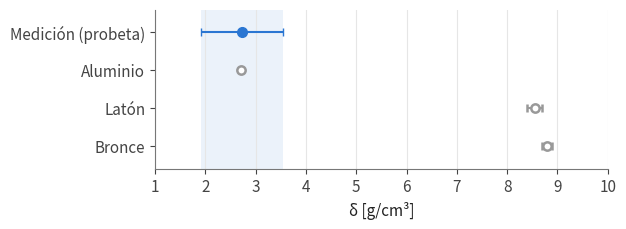

The matplotlib source for this figure: (Note: this script raises an exception after producing the figure.)
"""Cálculos del TP1 (densidad y péndulo) y generación de las figuras de img/.

Criterio de incertezas (igual en todo el informe):
  * Magnitudes repetidas: DX = (X_max + min - (X_min - min)) / 2, con min la
    apreciación de la magnitud; si la incerteza instrumental no estadística
    (p. ej. el tiempo de reacción) es mayor, se adopta esa.
  * Magnitudes indirectas: propagación lineal con derivadas parciales.
"""
import numpy as np
import matplotlib.pyplot as plt

PI = np.pi
AZUL, NARANJA, GRIS = "#2a76d2", "#e8663a", "#999999"

plt.rcParams.update({
    "font.size": 11, "axes.spines.top": False, "axes.spines.right": False,
    "axes.edgecolor": "#777777", "xtick.color": "#444444", "ytick.color": "#444444",
    "axes.labelcolor": "#222222", "axes.grid": True, "grid.color": "#e6e6e6",
    "axes.formatter.use_locale": False,
})


def coma(x, nd):
    return f"{x:.{nd}f}".replace(".", ",")


def dispersion(x, apreciacion):
    return (x.max() - x.min()) / 2 + apreciacion


# ---------------------------------------------------------------- densidad
V = np.array([48 - 30, 56 - 40, 57 - 40, 45 - 29], float)   # ml
m = np.array([45.70, 45.70, 45.71, 45.71])                    # g
dm = max(dispersion(m, 0.01), 0.01)
dV = max(dispersion(V, 4.0), 4.0)          # apreciación de V: 2 + 2 ml
Vp, mp = V.mean(), m.mean()
dens = mp / Vp
ddens = dm / Vp + mp / Vp**2 * dV
print(f"m = {mp:.3f} ± {dm:.3f} g   V = {Vp:.2f} ± {dV:.1f} ml")
print(f"densidad = {dens:.3f} ± {ddens:.3f} g/cm3 ({ddens / dens:.1%})")

# ------------------------------------------------------------------ péndulo
L = np.array([96.5, 88, 78, 58.5, 43, 87]) / 100               # m
dL = 0.001
t = np.array([[20.10, 19.60, 20.10], [19.77, 18.91, 18.72], [18.20, 17.96, 17.79],
              [15.71, 15.43, 15.48], [13.92, 14.12, 14.18], [18.21, 18.50, 18.45]])
N = 10
dt = np.array([max(dispersion(ti, 0.01), 0.21) for ti in t])
T, dT = t.mean(axis=1) / N, dt / N
T2, dT2 = T**2, 2 * T * dT
g = 4 * PI**2 * L / T2
eg = dL / L + 2 * dT / T
dg = g * eg
for i in range(len(L)):
    print(f"L={L[i]*100:5.1f} dt={dt[i]:.3f} T={T[i]:.4f} T2={T2[i]:.3f}±{dT2[i]:.3f} "
          f"g={g[i]:.3f}±{dg[i]:.3f} ({eg[i]:.2%})")


def ajuste(x, y):
    n = len(x)
    a, b = np.polyfit(x, y, 1)
    r = y - (a * x + b)
    s2 = r @ r / (n - 2)
    sxx = ((x - x.mean())**2).sum()
    da = np.sqrt(s2 / sxx)
    db = np.sqrt(s2 * (1 / n + x.mean()**2 / sxx))
    r2 = 1 - r @ r / ((y - y.mean())**2).sum()
    return a, da, b, db, r2


usados = np.array([1, 1, 1, 1, 0, 0], bool)
fits = {"todos": ajuste(L, T2), "sin": ajuste(L[usados], T2[usados])}
for k, (a, da, b, db, r2) in fits.items():
    G, dG = 4 * PI**2 / a, 4 * PI**2 / a**2 * da
    print(f"{k}: a={a:.4f}±{da:.4f} b={b:.4f}±{db:.4f} R2={r2:.5f} g={G:.3f}±{dG:.3f} ({dG/G:.2%})")

# Incerteza de la pendiente propagando las barras de T^2 (ajuste pesado)
w = 1 / dT2[usados]**2
xw = (w * L[usados]).sum() / w.sum()
da_barras = 1 / np.sqrt((w * (L[usados] - xw)**2).sum())
a_sin = fits["sin"][0]
print(f"Da por barras = {da_barras:.3f} -> Dg = {4*PI**2/a_sin**2*da_barras:.2f}")

# ------------------------------------------------------------------ figuras
fig, ax = plt.subplots(figsize=(6.4, 2.4), dpi=200)
filas = ["Medición (probeta)", "Aluminio", "Latón", "Bronce"]
ax.axvspan(dens - ddens, dens + ddens, color=AZUL, alpha=0.09, lw=0)
ax.errorbar(dens, 0, xerr=ddens, fmt="o", color=AZUL, capsize=3, ms=7, lw=1.5)
for y, (c, e) in enumerate([(2.70, 0.02), (8.55, 0.15), (8.80, 0.10)], start=1):
    ax.errorbar(c, y, xerr=e, fmt="o", color=GRIS, mfc="white", mew=1.8, capsize=3, lw=1.5)
ax.set_yticks(range(4), filas)
ax.set_ylim(3.6, -0.6)
ax.set_xlim(1, 10)
ax.grid(axis="y", visible=False)
ax.set_xlabel("δ [g/cm³]")
fig.tight_layout()
fig.savefig("img/fig1-densidad.png")

fig, ax = plt.subplots(figsize=(6.4, 3.6), dpi=200)
G, dG = 4 * PI**2 / a_sin, 4 * PI**2 / a_sin**2 * fits["sin"][1]
etiquetas = [f"L = {coma(l*100, 1).removesuffix(',0')} cm" for l in L] + ["Regresión lineal"]
valores = list(zip(g, dg)) + [(G, dG)]
for y, (v, e) in enumerate(valores):
    descartado = y < len(L) and not usados[y]
    color = NARANJA if descartado else AZUL
    ax.errorbar(v, y, xerr=e, fmt="o", color=color, mfc="white" if descartado else color,
                mew=1.8, capsize=4, ms=7, lw=1.5)
    nd = 1 if e >= 0.3 else 2          # 1 cifra significativa salvo si empieza en 1 o 2
    ax.text(v + e + 0.05, y, f"{coma(v, nd)} ± {coma(e, nd)}", va="center", fontsize=9,
            color="#333333")
ax.axvline(9.80, color="#888888", ls="--", lw=1.2)
ax.text(9.80, -1.05, "g de referencia\n(Buenos Aires) ≈ 9,80", ha="center", va="center", fontsize=9,
        color="#555555")
ax.set_yticks(range(len(etiquetas)), etiquetas)
ax.set_ylim(len(etiquetas) - 0.3, -1.9)
ax.set_xlim(8.1, 10.9)
ax.grid(axis="y", visible=False)
ax.set_xlabel("g [m/s²]")
fig.tight_layout()
fig.savefig("img/fig2-gravedad.png")

fig, ax = plt.subplots(figsize=(6.4, 4.1), dpi=200)
xs = np.linspace(0.38, 1.02, 2)
a6, _, b6, _, _ = fits["todos"]
a4, _, b4, _, _ = fits["sin"]
ax.plot(xs, a6 * xs + b6, "--", color=GRIS, lw=1.5,
        label=f"Ajuste con todos los puntos: T² = {coma(a6, 2)}·L + {coma(b6, 2)}")
ax.plot(xs, a4 * xs + b4, color=AZUL, lw=2,
        label=f"Ajuste sin puntos descartados: T² = {coma(a4, 2)}·L + {coma(b4, 3)}")
ax.errorbar(L[usados], T2[usados], yerr=dT2[usados], fmt="o", color=AZUL, mec="white",
            capsize=3, ms=6, label="Mediciones utilizadas")
ax.errorbar(L[~usados], T2[~usados], yerr=dT2[~usados], fmt="o", color=NARANJA, mfc="white",
            mew=1.8, capsize=3, ms=7, label="Mediciones descartadas (L = 43 cm y 87 cm)")
ax.set_xlabel("L [m]")
ax.set_ylabel("T² [s²]")
ax.legend(frameon=False, fontsize=9, loc="upper left")
fig.tight_layout()
fig.savefig("img/fig3-regresion.png")
